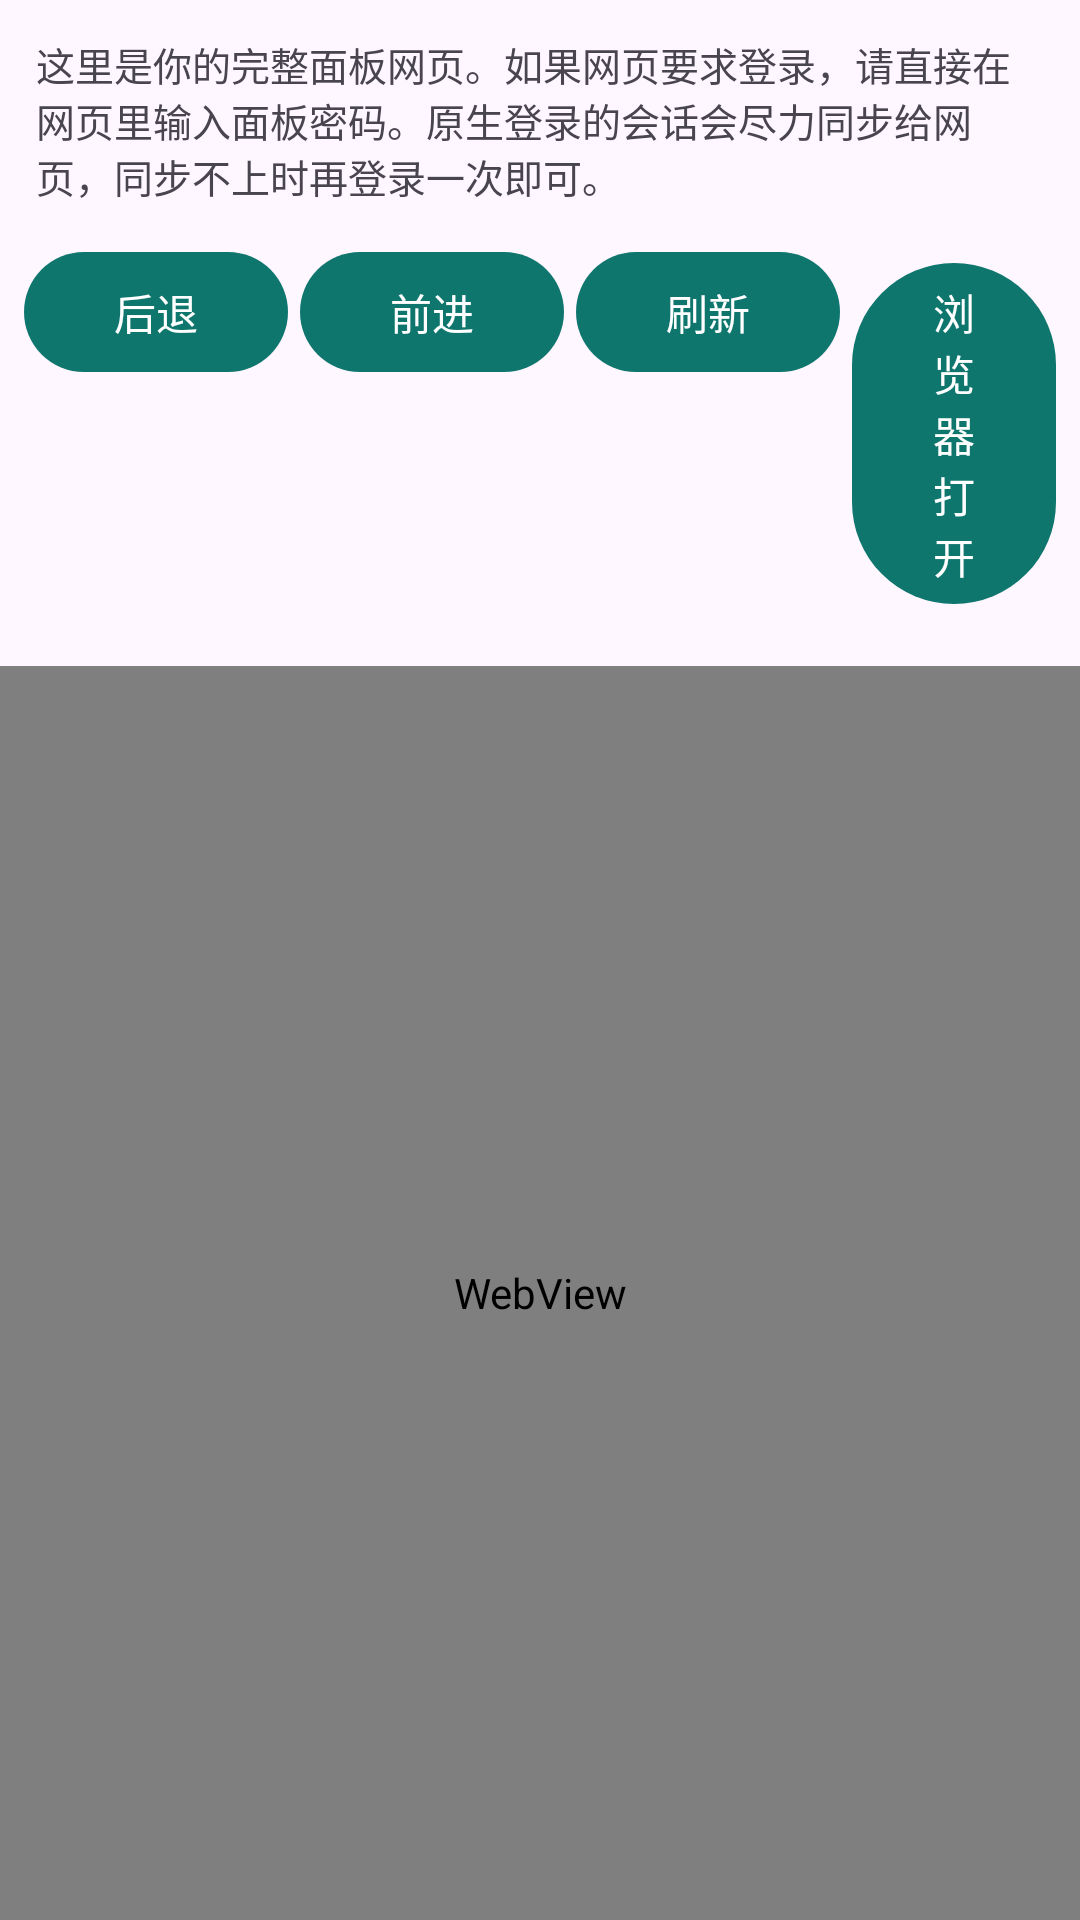

Reconstruct the res/layout file that produces this screen, plus the resources it refers to.
<!-- AndroidManifest.xml: application theme Theme.PanelCompanion -->
<!-- res/layout/fragment_panel.xml -->
<?xml version="1.0" encoding="utf-8"?>
<LinearLayout xmlns:android="http://schemas.android.com/apk/res/android"
    android:layout_width="match_parent"
    android:layout_height="match_parent"
    android:orientation="vertical">

    <TextView
        android:id="@+id/text_panel_hint"
        android:layout_width="match_parent"
        android:layout_height="wrap_content"
        android:padding="12dp"
        android:text="这里是你的完整面板网页。如果网页要求登录，请直接在网页里输入面板密码。原生登录的会话会尽力同步给网页，同步不上时再登录一次即可。"
        android:textSize="13sp" />

    <LinearLayout
        android:layout_width="match_parent"
        android:layout_height="wrap_content"
        android:orientation="horizontal"
        android:paddingStart="8dp"
        android:paddingEnd="8dp">

        <com.google.android.material.button.MaterialButton
            android:id="@+id/button_panel_back"
            android:layout_width="wrap_content"
            android:layout_height="wrap_content"
            android:text="后退" />

        <com.google.android.material.button.MaterialButton
            android:id="@+id/button_panel_forward"
            android:layout_width="wrap_content"
            android:layout_height="wrap_content"
            android:layout_marginStart="4dp"
            android:text="前进" />

        <com.google.android.material.button.MaterialButton
            android:id="@+id/button_panel_reload"
            android:layout_width="wrap_content"
            android:layout_height="wrap_content"
            android:layout_marginStart="4dp"
            android:text="刷新" />

        <com.google.android.material.button.MaterialButton
            android:id="@+id/button_panel_browser"
            android:layout_width="wrap_content"
            android:layout_height="wrap_content"
            android:layout_marginStart="4dp"
            android:text="浏览器打开" />
    </LinearLayout>

    <TextView
        android:id="@+id/text_panel_url"
        android:layout_width="match_parent"
        android:layout_height="wrap_content"
        android:ellipsize="middle"
        android:maxLines="1"
        android:paddingStart="12dp"
        android:paddingEnd="12dp"
        android:paddingBottom="4dp"
        android:textSize="12sp"
        android:typeface="monospace" />

    <ProgressBar
        android:id="@+id/progress_panel"
        style="?android:attr/progressBarStyleHorizontal"
        android:layout_width="match_parent"
        android:layout_height="4dp"
        android:max="100"
        android:visibility="gone" />

    <WebView
        android:id="@+id/webview_panel"
        android:layout_width="match_parent"
        android:layout_height="0dp"
        android:layout_weight="1" />

</LinearLayout>
<!-- resources referenced by this layout -->
<resources>
  <style name="Theme.PanelCompanion" parent="Theme.Material3.DayNight.NoActionBar">
          <item name="colorPrimary">@color/colorPrimary</item>
          <item name="colorSecondary">@color/colorAccent</item>
          <item name="colorError">@color/colorError</item>
          <item name="android:windowLightStatusBar">true</item>
      </style>
  <color name="colorPrimary">#0F766E</color>
  <color name="colorAccent">#14B8A6</color>
  <color name="colorError">#B3261E</color>
</resources>
